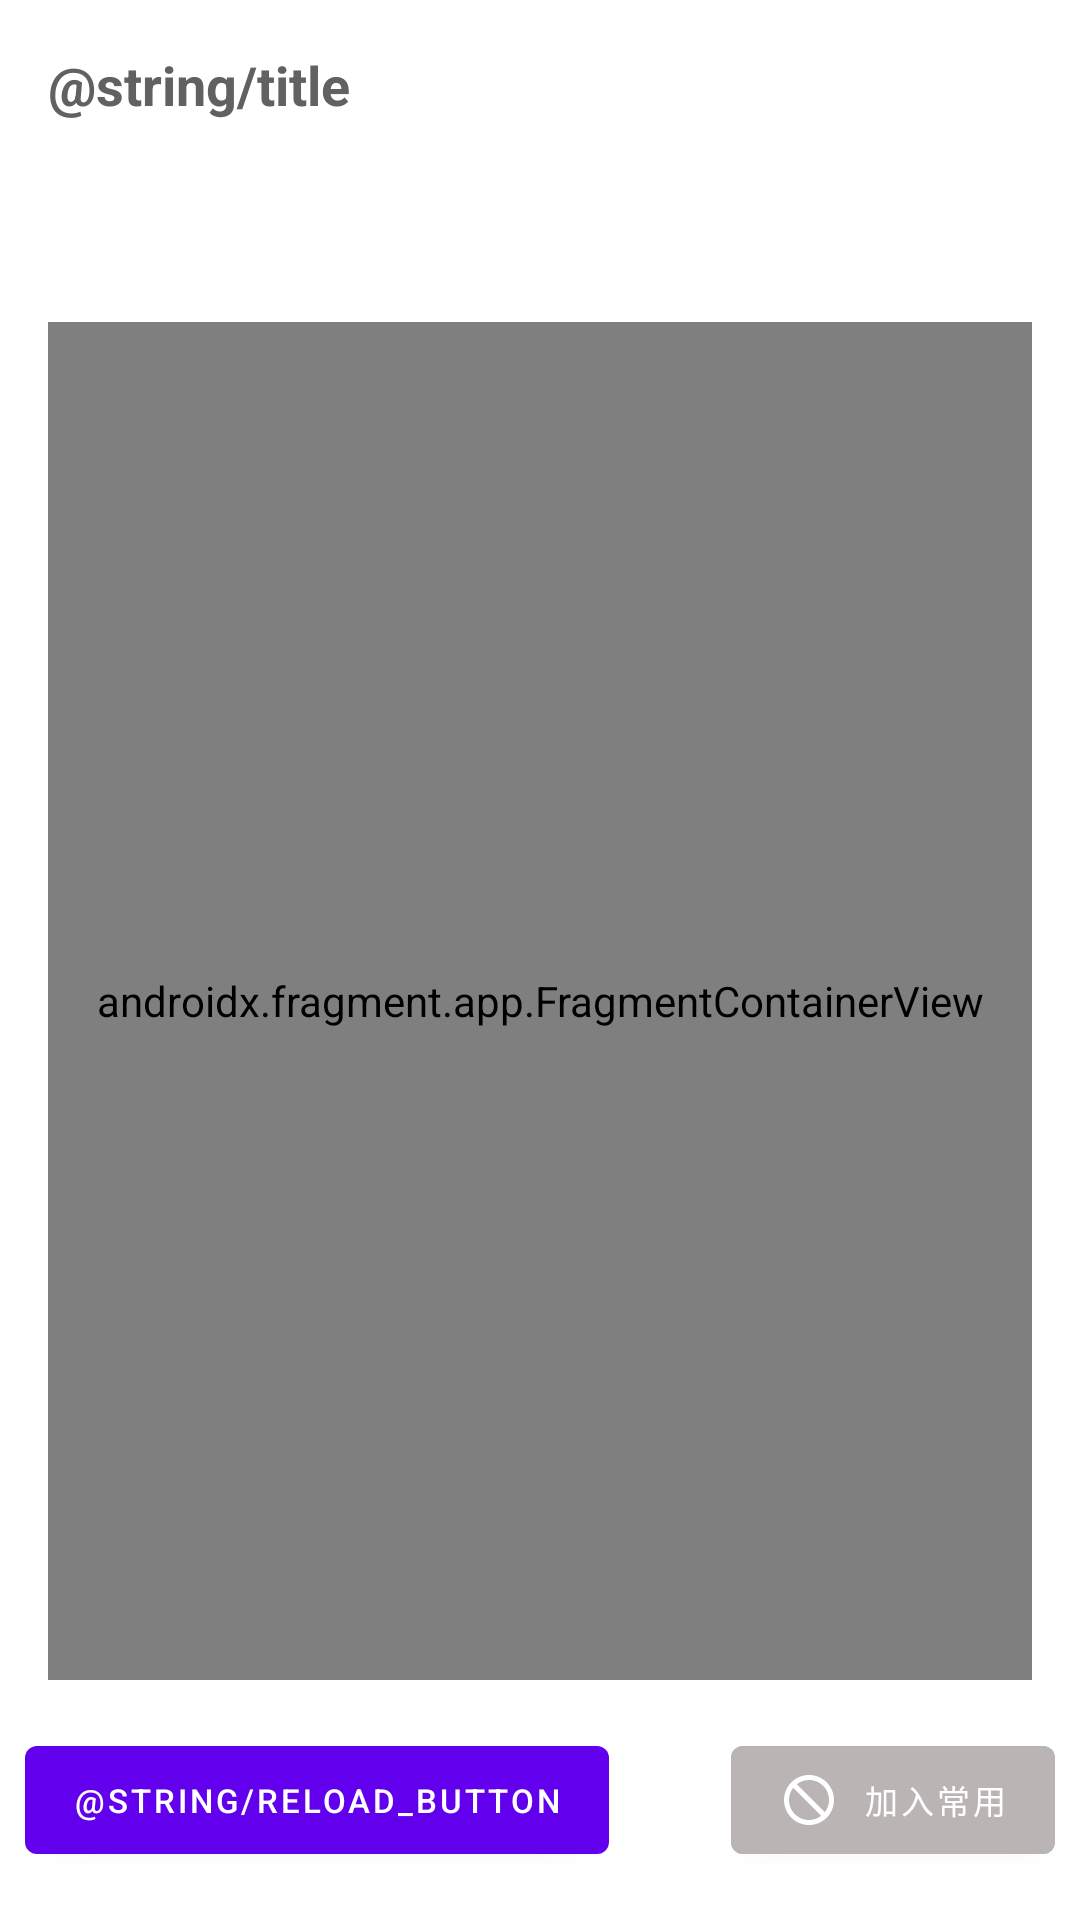

This screen was rendered from an Android layout file. Write that file and the resources it references.
<!-- AndroidManifest.xml: application theme Theme.TaipeiParkingLots -->
<!-- res/layout/fragment_main_page.xml -->
<?xml version="1.0" encoding="utf-8"?>
<androidx.constraintlayout.widget.ConstraintLayout xmlns:android="http://schemas.android.com/apk/res/android"
    xmlns:app="http://schemas.android.com/apk/res-auto"
    xmlns:tools="http://schemas.android.com/tools"
    android:layout_width="match_parent"
    android:layout_height="match_parent"
    tools:context=".MainPageFragment">

    <TextView
        android:layout_width="wrap_content"
        android:layout_height="wrap_content"
        android:id="@+id/main_title"
        android:text="@string/title"
        android:textSize="18sp"
        android:textColor="@color/gray_500"
        android:textStyle="bold"
        android:layout_margin="16dp"
        app:layout_constraintStart_toStartOf="parent"
        app:layout_constraintTop_toTopOf="parent" />

    <TextView
        android:id="@+id/person_msg_textView"
        android:layout_width="wrap_content"
        android:layout_height="wrap_content"
        tools:text="@string/person_msg"
        android:layout_marginTop="16dp"
        android:layout_marginStart="16dp"
        android:textColor="@color/gray_500"
        android:textSize="14sp"
        app:layout_constraintStart_toStartOf="parent"
        app:layout_constraintTop_toBottomOf="@id/main_title"/>

    <TextView
        android:id="@+id/logout_button"
        android:layout_width="wrap_content"
        android:layout_height="wrap_content"
        tools:text="Sign Out"
        android:textColor="@color/gray_500"
        android:textSize="14sp"
        android:textStyle="bold"
        android:layout_marginTop="16dp"
        android:layout_marginEnd="16dp"
        app:layout_constraintEnd_toEndOf="parent"
        app:layout_constraintTop_toBottomOf="@id/main_title"/>

    <androidx.fragment.app.FragmentContainerView
        android:layout_width="0dp"
        android:layout_height="0dp"
        android:id="@+id/map_fragment"
        android:layout_marginTop="32dp"
        android:layout_marginStart="16dp"
        android:layout_marginEnd="16dp"
        android:layout_marginBottom="16dp"
        app:layout_constraintStart_toStartOf="parent"
        app:layout_constraintEnd_toEndOf="parent"
        app:layout_constraintTop_toBottomOf="@id/person_msg_textView"
        app:layout_constraintBottom_toTopOf="@id/reload_button"
        android:name="com.google.android.gms.maps.SupportMapFragment"/>


    <com.google.android.material.button.MaterialButton
        android:id="@+id/reload_button"
        android:layout_width="wrap_content"
        android:layout_height="wrap_content"
        android:text="@string/reload_button"
        android:textSize="11sp"
        android:layout_marginBottom="16dp"
        android:layout_marginEnd="32dp"
        app:layout_constraintStart_toStartOf="parent"
        app:layout_constraintEnd_toStartOf="@id/add_favorite_button"
        app:layout_constraintBottom_toBottomOf="parent"/>

    <com.google.android.material.button.MaterialButton
        android:id="@+id/add_favorite_button"
        android:layout_width="wrap_content"
        android:layout_height="wrap_content"
        android:layout_marginBottom="16dp"
        android:text="加入常用"
        android:textSize="11sp"
        app:icon="@drawable/ic_not_interested"
        android:backgroundTint="@color/gray_200"
        app:layout_constraintBottom_toBottomOf="parent"
        app:layout_constraintEnd_toEndOf="parent"
        app:layout_constraintStart_toEndOf="@id/reload_button" />

</androidx.constraintlayout.widget.ConstraintLayout>
<!-- resources referenced by this layout -->
<resources>
  <color name="gray_200">#BAB4B4</color>
  <color name="gray_500">#636060</color>
  <!-- drawable ic_not_interested (drawable) -->
  <vector android:height="20dp" android:tint="#FFFFFF"
      android:viewportHeight="24" android:viewportWidth="24"
      android:width="20dp" xmlns:android="http://schemas.android.com/apk/res/android">
      <path android:fillColor="@android:color/white" android:pathData="M12,2C6.48,2 2,6.48 2,12s4.48,10 10,10 10,-4.48 10,-10S17.52,2 12,2zM12,20c-4.42,0 -8,-3.58 -8,-8 0,-1.85 0.63,-3.55 1.69,-4.9L16.9,18.31C15.55,19.37 13.85,20 12,20zM18.31,16.9L7.1,5.69C8.45,4.63 10.15,4 12,4c4.42,0 8,3.58 8,8 0,1.85 -0.63,3.55 -1.69,4.9z"/>
  </vector>
  <style name="Theme.TaipeiParkingLots" parent="Theme.MaterialComponents.DayNight.DarkActionBar">
          
          <item name="colorPrimary">@color/purple_500</item>
          <item name="colorPrimaryVariant">@color/purple_700</item>
          <item name="colorOnPrimary">@color/white</item>
          
          <item name="colorSecondary">@color/teal_200</item>
          <item name="colorSecondaryVariant">@color/teal_700</item>
          <item name="colorOnSecondary">@color/black</item>
          
          <item name="android:statusBarColor" tools:targetApi="l">?attr/colorPrimaryVariant</item>
          
      </style>
  <color name="purple_500">#FF6200EE</color>
  <color name="purple_700">#FF3700B3</color>
  <color name="white">#FFFFFFFF</color>
  <color name="teal_200">#FF03DAC5</color>
  <color name="teal_700">#FF018786</color>
  <color name="black">#FF000000</color>
</resources>
